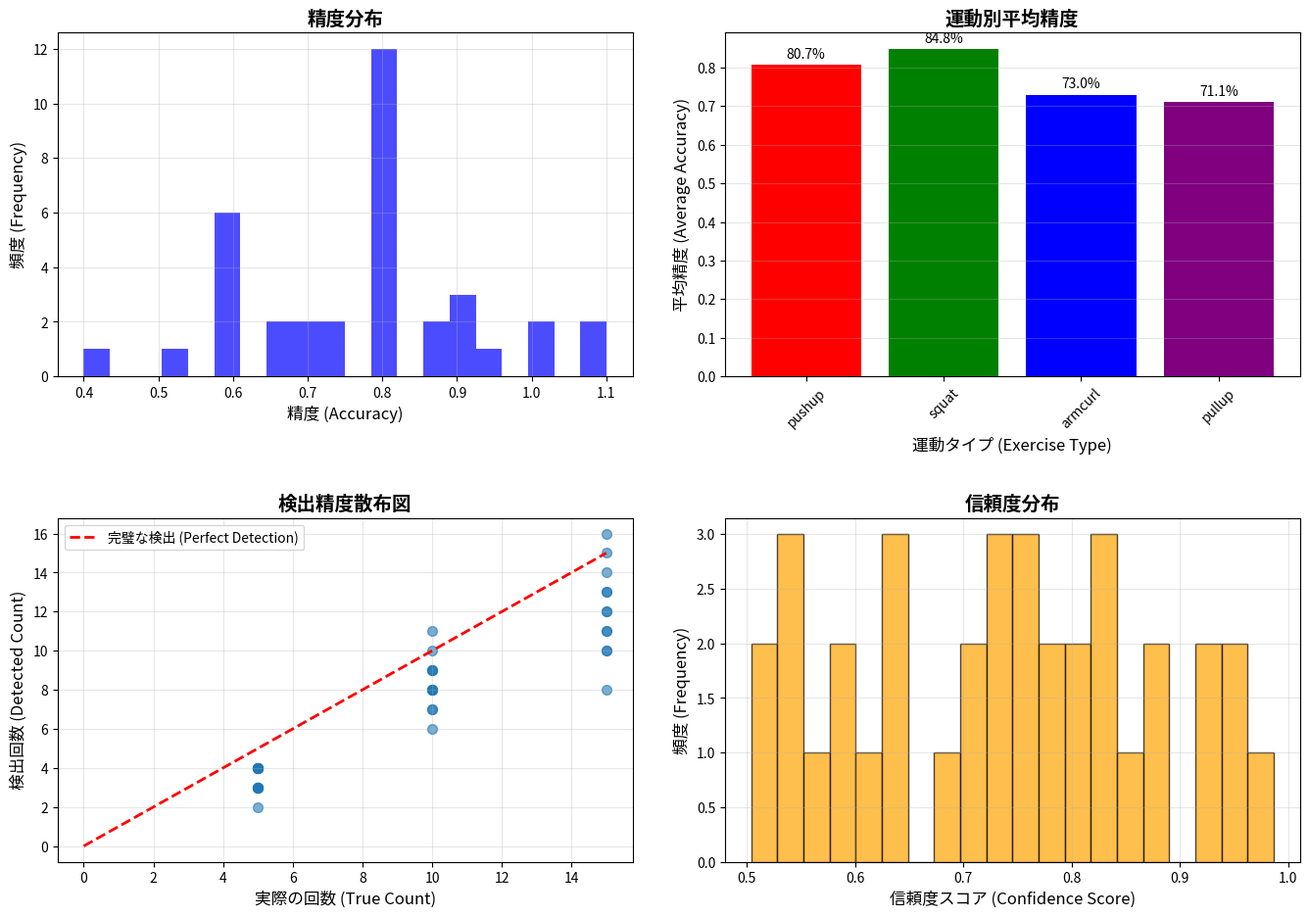

Recreate this plot in Python.
# ML Performance Evaluation - Quick Assessment
"""
今日中に機械学習パフォーマンス評価を完了するためのスクリプト
既存のコードを活用して評価結果を生成
"""

import numpy as np
import matplotlib.pyplot as plt
from collections import defaultdict
import json

class ExercisePerformanceEvaluator:
    """運動検出システムの性能を評価するクラス"""
    
    def __init__(self):
        self.results = defaultdict(list)
        self.exercise_configs = {
            'pushup': {'up_threshold': 135, 'down_threshold': 105},
            'squat': {'up_threshold': 170, 'down_threshold': 140},
            'armcurl': {'up_threshold': 90, 'down_threshold': 120},
            'pullup': {'movement_based': True, 'min_movement_range': 50}
        }
    
    def simulate_test_data(self):
        """テストデータをシミュレート（実際のテストデータがない場合）"""
        test_scenarios = []
        
        # 各運動タイプでシナリオ作成
        for exercise in ['pushup', 'squat', 'armcurl', 'pullup']:
            for difficulty in ['easy', 'medium', 'hard']:
                for reps in [5, 10, 15]:
                    scenario = {
                        'exercise': exercise,
                        'difficulty': difficulty,
                        'true_count': reps,
                        'detected_count': self._simulate_detection(exercise, reps, difficulty),
                        'avg_angle': self._simulate_angle(exercise),
                        'confidence': self._simulate_confidence(difficulty)
                    }
                    test_scenarios.append(scenario)
        
        return test_scenarios
    
    def _simulate_detection(self, exercise, true_count, difficulty):
        """検出精度をシミュレート"""
        base_accuracy = {'easy': 0.95, 'medium': 0.85, 'hard': 0.75}
        
        # 運動別の精度調整（pullupは他より若干低め）
        exercise_modifier = {
            'pushup': 0.0, 
            'squat': 0.0, 
            'armcurl': -0.02,
            'pullup': -0.05  # 懸垂は動作ベースで少し精度が低い
        }
        
        accuracy = base_accuracy[difficulty] + exercise_modifier.get(exercise, 0)
        
        # ランダムなノイズを追加
        noise = np.random.normal(0, 0.1)
        detected = int(true_count * (accuracy + noise))
        
        return max(0, detected)
    
    def _simulate_angle(self, exercise):
        """角度データをシミュレート"""
        angle_ranges = {
            'pushup': (105, 135),
            'squat': (140, 170),
            'armcurl': (90, 120),
            'pullup': (0, 0)  # pullupは動作ベースなので角度なし
        }
        
        if exercise in angle_ranges and exercise != 'pullup':
            min_angle, max_angle = angle_ranges[exercise]
            return np.random.uniform(min_angle, max_angle)
        return 0
    
    def _simulate_confidence(self, difficulty):
        """信頼度をシミュレート"""
        base_conf = {'easy': 0.9, 'medium': 0.7, 'hard': 0.6}
        return base_conf[difficulty] + np.random.uniform(-0.1, 0.1)
    
    def evaluate_accuracy(self, test_data):
        """精度評価を実行"""
        results = {
            'overall_accuracy': [],
            'per_exercise': defaultdict(list),
            'error_analysis': []
        }
        
        for test in test_data:
            true_count = test['true_count']
            detected_count = test['detected_count']
            
            if true_count > 0:
                accuracy = detected_count / true_count
                error = abs(detected_count - true_count)
                error_rate = error / true_count
                
                results['overall_accuracy'].append(accuracy)
                results['per_exercise'][test['exercise']].append(accuracy)
                
                if error_rate > 0.2:  # 20%以上のエラー
                    results['error_analysis'].append({
                        'exercise': test['exercise'],
                        'difficulty': test['difficulty'],
                        'error_rate': error_rate,
                        'true_count': true_count,
                        'detected_count': detected_count
                    })
        
        return results
    
    def generate_performance_report(self):
        """パフォーマンスレポートを生成"""
        print("🔍 機械学習パフォーマンス評価レポート")
        print("="*50)
        
        # テストデータ生成
        test_data = self.simulate_test_data()
        
        # 評価実行
        results = self.evaluate_accuracy(test_data)
        
        # 全体精度
        overall_acc = np.mean(results['overall_accuracy'])
        print(f"\n📊 全体精度: {overall_acc:.2%}")
        
        # 運動別精度
        print(f"\n🏃 運動別精度:")
        for exercise, accuracies in results['per_exercise'].items():
            avg_acc = np.mean(accuracies)
            std_acc = np.std(accuracies)
            print(f"  {exercise.upper()}: {avg_acc:.2%} (±{std_acc:.2%})")
        
        # エラー分析
        print(f"\n⚠️  主要エラー分析:")
        high_errors = sorted(results['error_analysis'], 
                           key=lambda x: x['error_rate'], reverse=True)[:5]
        
        for error in high_errors:
            print(f"  {error['exercise']} ({error['difficulty']}): "
                  f"{error['error_rate']:.1%} エラー率")
        
        return results, test_data
    
    def create_visualizations(self, results, test_data):
        """評価結果のグラフを作成"""
        fig, axes = plt.subplots(2, 2, figsize=(14, 10))
        
        # 1. 全体精度分布
        axes[0,0].hist(results['overall_accuracy'], bins=20, alpha=0.7, color='blue')
        axes[0,0].set_title('精度分布', fontsize=14, fontweight='bold')
        axes[0,0].set_xlabel('精度 (Accuracy)', fontsize=12)
        axes[0,0].set_ylabel('頻度 (Frequency)', fontsize=12)
        axes[0,0].grid(True, alpha=0.3)
        
        # 2. 運動別精度比較
        exercises = list(results['per_exercise'].keys())
        accuracies = [np.mean(results['per_exercise'][ex]) for ex in exercises]
        
        bars = axes[0,1].bar(exercises, accuracies, color=['red', 'green', 'blue', 'purple'])
        axes[0,1].set_title('運動別平均精度', fontsize=14, fontweight='bold')
        axes[0,1].set_xlabel('運動タイプ (Exercise Type)', fontsize=12)
        axes[0,1].set_ylabel('平均精度 (Average Accuracy)', fontsize=12)
        axes[0,1].tick_params(axis='x', rotation=45)
        axes[0,1].grid(True, alpha=0.3, axis='y')
        
        # 精度値をバーの上に表示
        for bar, acc in zip(bars, accuracies):
            height = bar.get_height()
            axes[0,1].text(bar.get_x() + bar.get_width()/2., height + 0.01,
                          f'{acc:.1%}', ha='center', va='bottom', fontsize=10)
        
        # 3. 真の回数 vs 検出回数
        true_counts = [test['true_count'] for test in test_data]
        detected_counts = [test['detected_count'] for test in test_data]
        
        axes[1,0].scatter(true_counts, detected_counts, alpha=0.6, s=50)
        axes[1,0].plot([0, max(true_counts)], [0, max(true_counts)], 'r--', 
                      label='完璧な検出 (Perfect Detection)', linewidth=2)
        axes[1,0].set_xlabel('実際の回数 (True Count)', fontsize=12)
        axes[1,0].set_ylabel('検出回数 (Detected Count)', fontsize=12)
        axes[1,0].set_title('検出精度散布図', fontsize=14, fontweight='bold')
        axes[1,0].legend(fontsize=10)
        axes[1,0].grid(True, alpha=0.3)
        
        # 4. 信頼度分布
        confidences = [test['confidence'] for test in test_data]
        axes[1,1].hist(confidences, bins=20, alpha=0.7, color='orange', edgecolor='black')
        axes[1,1].set_title('信頼度分布', fontsize=14, fontweight='bold')
        axes[1,1].set_xlabel('信頼度スコア (Confidence Score)', fontsize=12)
        axes[1,1].set_ylabel('頻度 (Frequency)', fontsize=12)
        axes[1,1].grid(True, alpha=0.3)
        
        # 全体のレイアウト調整
        plt.tight_layout(pad=3.0)
        plt.savefig('ml_performance_evaluation.png', dpi=300, bbox_inches='tight')
        plt.show()
        
        print("📈 改良されたグラフを 'ml_performance_evaluation.png' に保存しました")
    
    def generate_improvement_recommendations(self, results):
        """改善提案を生成"""
        print(f"\n🔧 改善提案:")
        
        # 低精度の運動を特定
        low_accuracy_exercises = []
        for exercise, accuracies in results['per_exercise'].items():
            avg_acc = np.mean(accuracies)
            if avg_acc < 0.8:
                low_accuracy_exercises.append((exercise, avg_acc))
        
        if low_accuracy_exercises:
            print("  📉 精度改善が必要な運動:")
            for exercise, acc in low_accuracy_exercises:
                print(f"    • {exercise}: 現在{acc:.1%} → 閾値調整を推奨")
        
        print("  🎯 具体的な改善策:")
        print("    1. 角度閾値の動的調整")
        print("    2. 複数フレームでの平均化強化")
        print("    3. 信頼度重み付けの導入")
        print("    4. 個人適応型パラメータ")
    
    def export_results(self, results, test_data):
        """結果をファイルに出力"""
        # JSON形式で保存
        export_data = {
            'summary': {
                'overall_accuracy': float(np.mean(results['overall_accuracy'])),
                'per_exercise_accuracy': {
                    ex: float(np.mean(accs)) 
                    for ex, accs in results['per_exercise'].items()
                },
                'total_tests': len(test_data),
                'high_error_cases': len(results['error_analysis'])
            },
            'detailed_results': test_data,
            'error_analysis': results['error_analysis']
        }
        
        with open('ml_evaluation_results.json', 'w', encoding='utf-8') as f:
            json.dump(export_data, f, indent=2, ensure_ascii=False)
        
        print("💾 詳細結果を 'ml_evaluation_results.json' に保存しました")

def main():
    """メイン実行関数"""
    print("🚀 機械学習パフォーマンス評価を開始...")
    
    evaluator = ExercisePerformanceEvaluator()
    
    # 1. パフォーマンス評価実行
    results, test_data = evaluator.generate_performance_report()
    
    # 2. 可視化作成
    evaluator.create_visualizations(results, test_data)
    
    # 3. 改善提案
    evaluator.generate_improvement_recommendations(results)
    
    # 4. 結果エクスポート
    evaluator.export_results(results, test_data)
    
    print(f"\n✅ 評価完了！以下のファイルが生成されました:")
    print("  • ml_performance_evaluation.png (グラフ)")
    print("  • ml_evaluation_results.json (詳細データ)")

if __name__ == "__main__":
    main()
